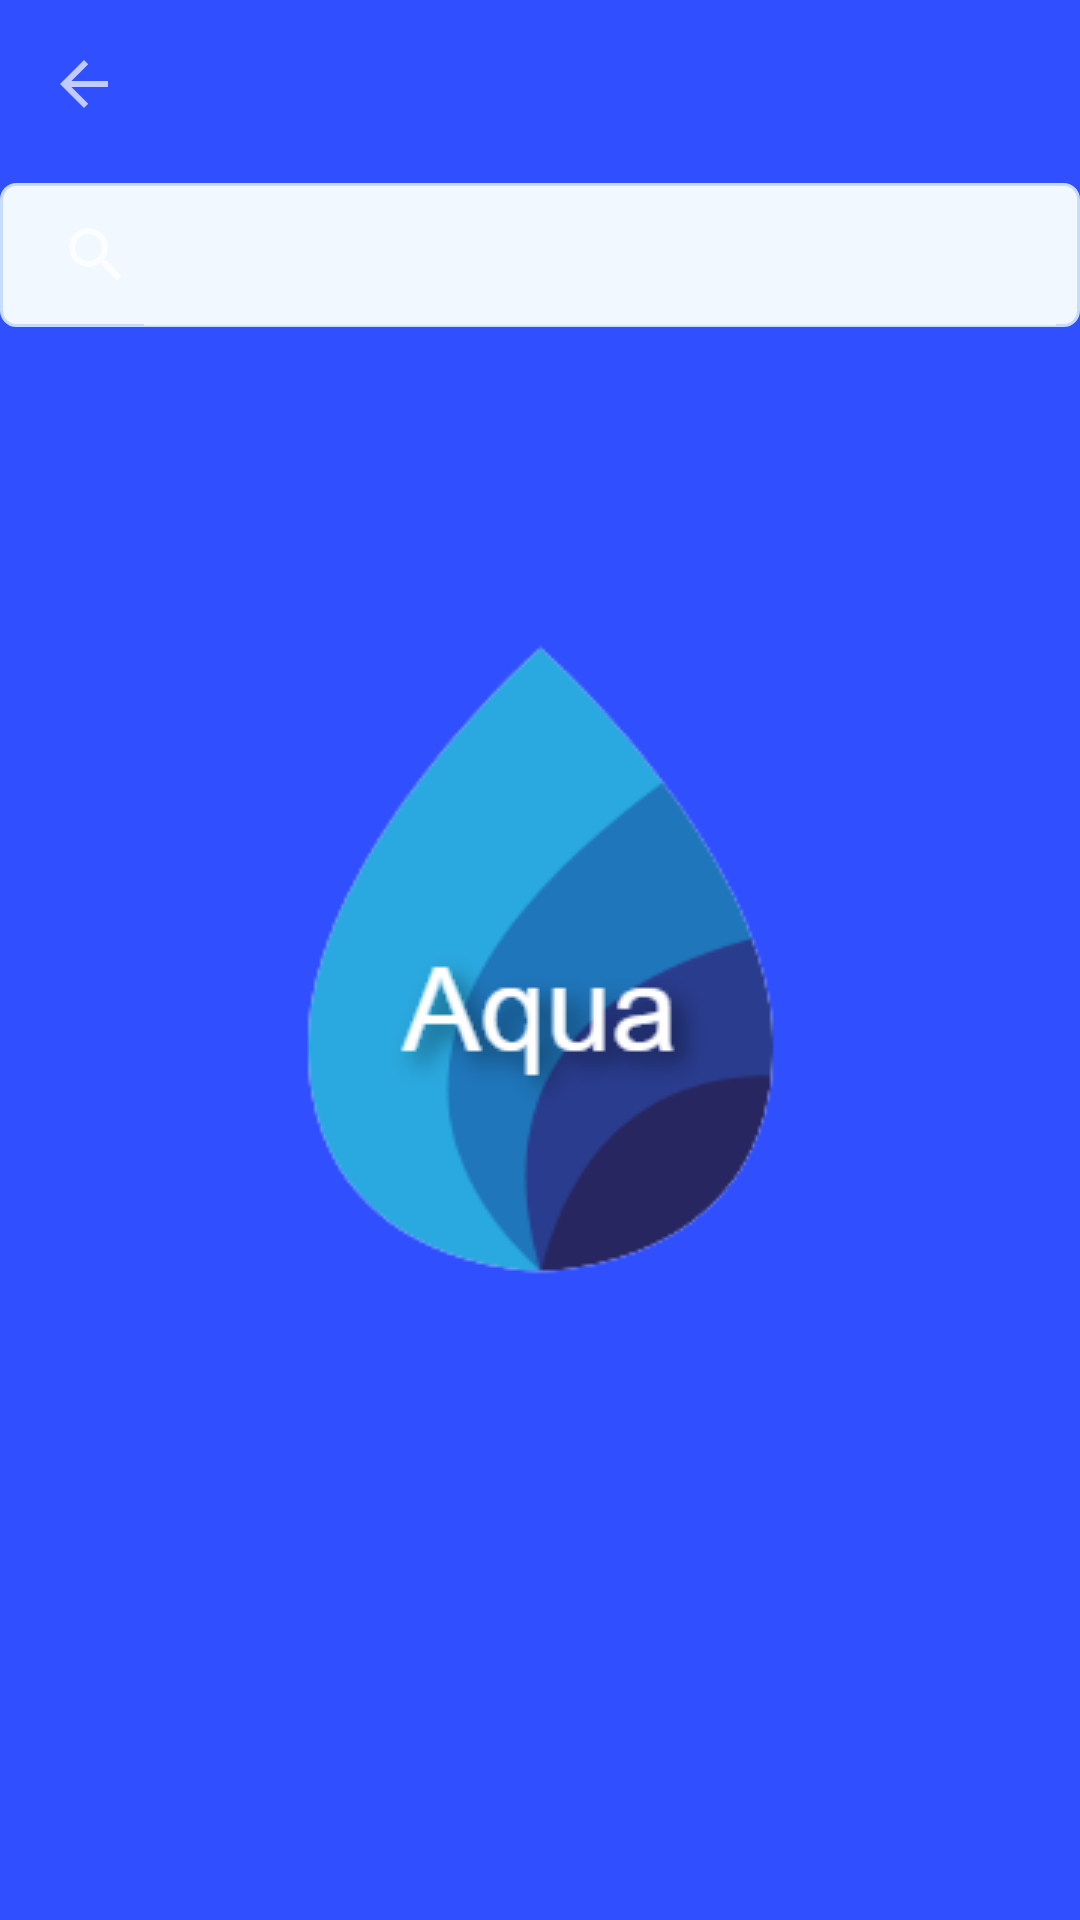

Here is an Android app screen rendered from its layout file. Give the layout XML and the strings, colors and styles it references.
<!-- AndroidManifest.xml: application theme SplashTheme -->
<!-- res/layout/fragment_users.xml -->
<RelativeLayout xmlns:android="http://schemas.android.com/apk/res/android"
    xmlns:app="http://schemas.android.com/apk/res-auto"
    xmlns:tools="http://schemas.android.com/tools"
    android:layout_width="match_parent"
    android:id="@+id/usersFragment_1"
    android:layout_height="match_parent"
    tools:context=".Fragments.UsersFragment">


    <com.google.android.material.appbar.AppBarLayout
        android:id="@+id/app_bar_layout"
        android:layout_width="match_parent"
        android:layout_height="wrap_content">

        <androidx.appcompat.widget.Toolbar
            android:id="@+id/in_chat_toolbar"
            android:layout_width="match_parent"
            android:layout_height="wrap_content"
            android:background="@color/color_primary"
            app:navigationIcon="?attr/homeAsUpIndicator" />
    </com.google.android.material.appbar.AppBarLayout>

    <androidx.appcompat.widget.SearchView
        android:id="@+id/search_view"
        android:layout_width="match_parent"
        android:layout_height="wrap_content"
        android:layout_below="@id/app_bar_layout"
        android:layout_marginTop="5dp"
        android:background="@drawable/social_rounded_rect_shape"
        android:clickable="true"
        android:focusable="true"
        app:iconifiedByDefault="false" />

    
    
    
    

    
    
    
    
    


    


    <androidx.recyclerview.widget.RecyclerView
        android:id="@+id/users_recycler_view"
        android:layout_width="match_parent"
        android:layout_height="match_parent"
        android:layout_below="@id/search_view" />


    <TextView
        android:id="@+id/no_results_tv"
        android:layout_width="wrap_content"
        android:layout_height="wrap_content"
        android:layout_centerInParent="true"
        android:text="No Results"
        android:textSize="20sp"
        android:visibility="gone" />

</RelativeLayout>
<!-- resources referenced by this layout -->
<resources>
  <color name="color_primary">#304FFE</color>
  <!-- drawable social_rounded_rect_shape (drawable) -->
  <shape xmlns:android="http://schemas.android.com/apk/res/android"
      android:shape="rectangle">
  
      <stroke
          android:width="1dp"
          android:color="#C5DCFF" />
  
      <solid android:color="#F2F8FF" />
  
      <corners android:radius="5dp" />
  
  </shape>
  <style name="SplashTheme" parent="Theme.AppCompat.NoActionBar">
          <item name="android:windowBackground">@drawable/splash_bg</item>
      </style>
  <!-- drawable splash_bg (drawable) -->
  <?xml version="1.0" encoding="utf-8"?>
  <layer-list xmlns:android="http://schemas.android.com/apk/res/android"
      android:opacity="opaque">
      <item>
          
          <color android:color="@color/color_primary" />
      </item>
      <item>
          <bitmap
              android:gravity="center"
              android:src="@drawable/ic_aqua_logo" />
      </item>
  </layer-list>
  <!-- drawable ic_aqua_logo: png bitmap (drawable, 23427 bytes) -->
</resources>
